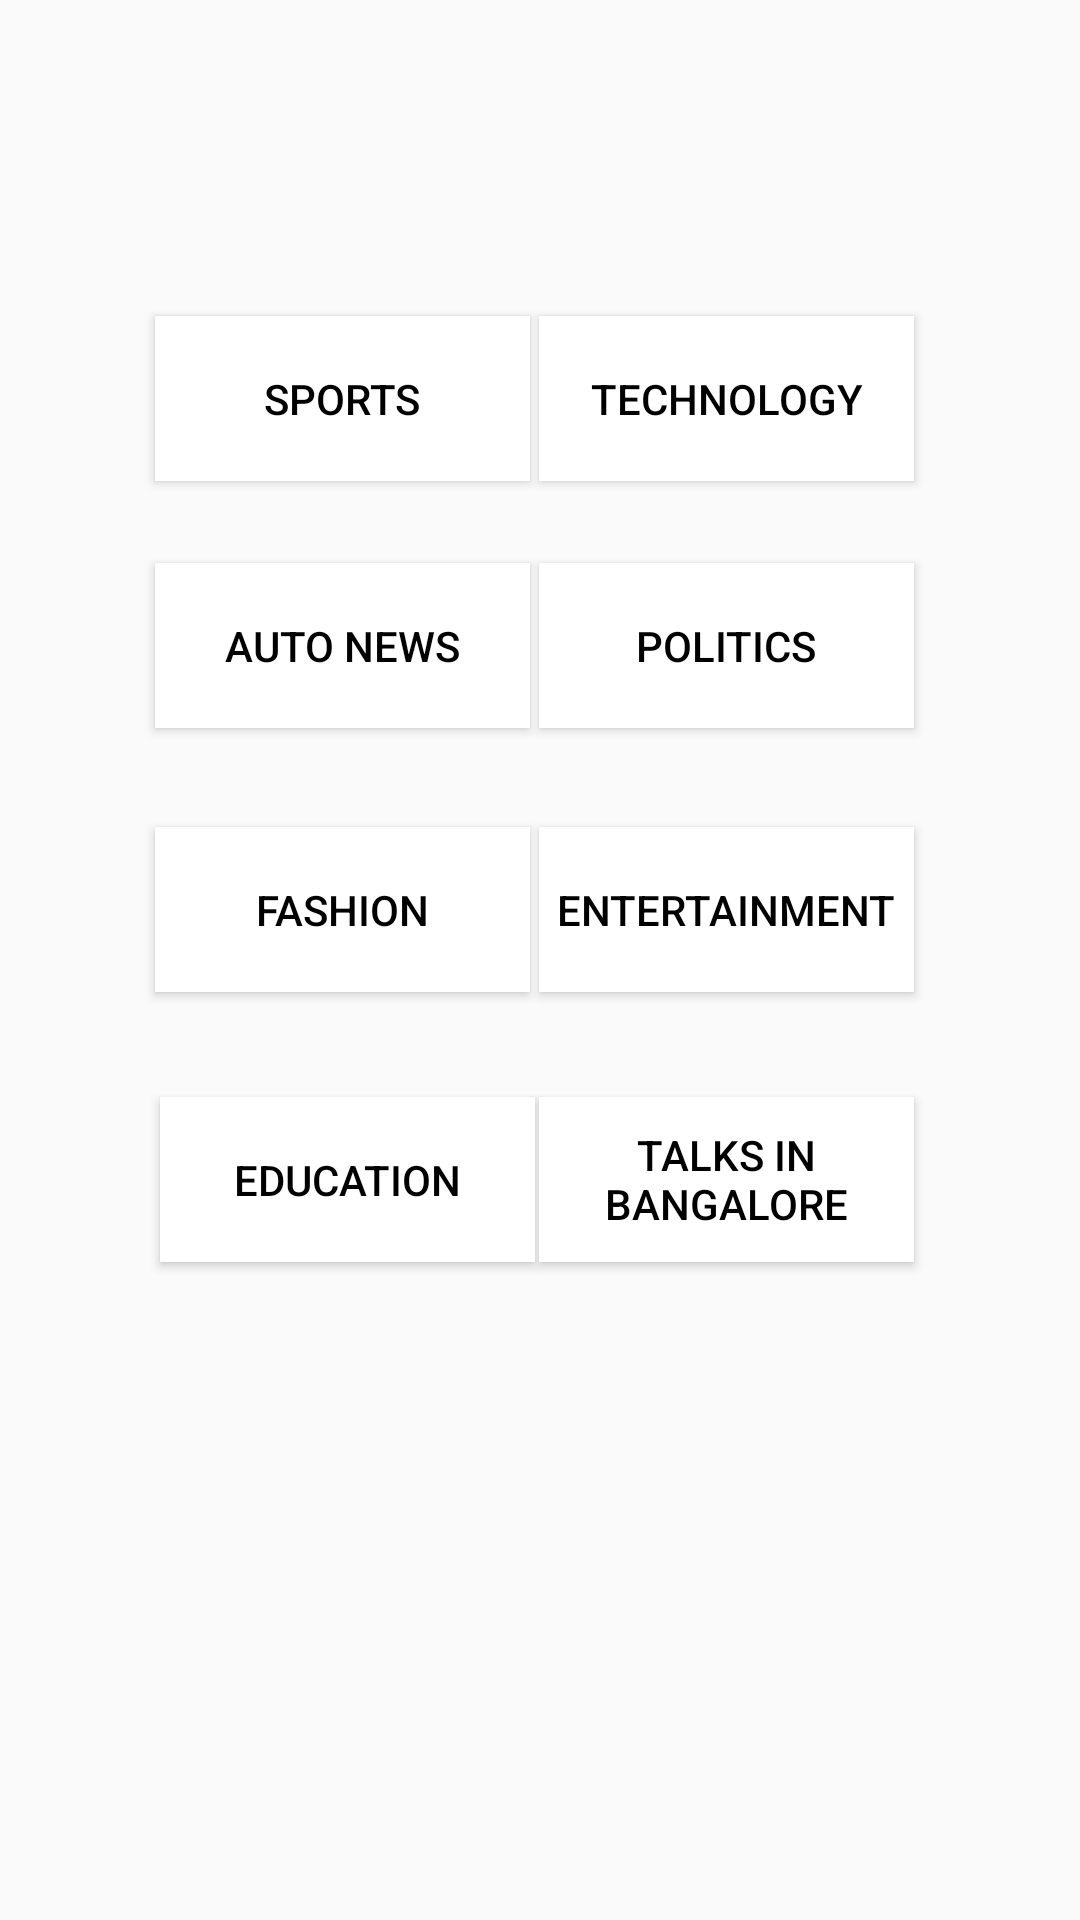

Here is an Android app screen rendered from its layout file. Give the layout XML and the strings, colors and styles it references.
<!-- AndroidManifest.xml: application theme AppTheme -->
<!-- res/layout/activity_preference.xml -->
<?xml version="1.0" encoding="utf-8"?>
<androidx.constraintlayout.widget.ConstraintLayout xmlns:android="http://schemas.android.com/apk/res/android"
    xmlns:app="http://schemas.android.com/apk/res-auto"
    xmlns:tools="http://schemas.android.com/tools"
    android:layout_width="match_parent"
    android:layout_height="match_parent"
    tools:context=".preference">

    <Button
        android:id="@+id/Sports"
        android:layout_width="125dp"
        android:layout_height="55dp"
        android:text="Sports"
        app:layout_constraintBottom_toBottomOf="parent"
        app:layout_constraintEnd_toEndOf="parent"
        app:layout_constraintHorizontal_bias="0.22"
        app:layout_constraintStart_toStartOf="parent"
        app:layout_constraintTop_toTopOf="parent"
        app:layout_constraintVertical_bias="0.18"
        android:background="@color/white"
        android:textColor="@color/black"/>

    <Button
        android:id="@+id/Technology"
        android:layout_width="125dp"
        android:layout_height="55dp"
        android:text="Technology"
        app:layout_constraintBottom_toBottomOf="parent"
        app:layout_constraintEnd_toEndOf="parent"
        app:layout_constraintHorizontal_bias="0.765"
        app:layout_constraintStart_toStartOf="parent"
        app:layout_constraintTop_toTopOf="parent"
        app:layout_constraintVertical_bias="0.18"
        android:background="@color/white"
        android:textColor="@color/black"/>

    <Button
        android:id="@+id/Autonews"
        android:layout_width="125dp"
        android:layout_height="55dp"
        android:text="Auto news"
        app:layout_constraintBottom_toBottomOf="parent"
        app:layout_constraintEnd_toEndOf="parent"
        app:layout_constraintHorizontal_bias="0.22"
        app:layout_constraintStart_toStartOf="parent"
        app:layout_constraintTop_toTopOf="parent"
        app:layout_constraintVertical_bias="0.321"
        android:background="@color/white"
        android:textColor="@color/black"/>

    <Button
        android:id="@+id/Politics"
        android:layout_width="125dp"
        android:layout_height="55dp"
        android:text="Politics"
        app:layout_constraintBottom_toBottomOf="parent"
        app:layout_constraintEnd_toEndOf="parent"
        app:layout_constraintHorizontal_bias="0.765"
        app:layout_constraintStart_toStartOf="parent"
        app:layout_constraintTop_toTopOf="parent"
        app:layout_constraintVertical_bias="0.321"
        android:background="@color/white"
        android:textColor="@color/black"/>

    <Button
        android:id="@+id/Fashion"
        android:layout_width="125dp"
        android:layout_height="55dp"
        android:text="Fashion"
        app:layout_constraintBottom_toBottomOf="parent"
        app:layout_constraintEnd_toEndOf="parent"
        app:layout_constraintHorizontal_bias="0.22"
        app:layout_constraintStart_toStartOf="parent"
        app:layout_constraintTop_toTopOf="parent"
        app:layout_constraintVertical_bias="0.471"
        android:background="@color/white"
        android:textColor="@color/black"/>

    <Button
        android:id="@+id/entertainment"
        android:layout_width="125dp"
        android:layout_height="55dp"
        android:text="Entertainment"
        app:layout_constraintBottom_toBottomOf="parent"
        app:layout_constraintEnd_toEndOf="parent"
        app:layout_constraintHorizontal_bias="0.765"
        app:layout_constraintStart_toStartOf="parent"
        app:layout_constraintTop_toTopOf="parent"
        app:layout_constraintVertical_bias="0.471"
        android:background="@color/white"
        android:textColor="@color/black"/>

    <Button
        android:id="@+id/Education"
        android:layout_width="125dp"
        android:layout_height="55dp"
        android:layout_marginStart="10dp"
        android:text="Education"
        app:layout_constraintBottom_toBottomOf="parent"
        app:layout_constraintEnd_toEndOf="parent"
        app:layout_constraintHorizontal_bias="0.192"
        app:layout_constraintStart_toStartOf="parent"
        app:layout_constraintTop_toTopOf="parent"
        app:layout_constraintVertical_bias="0.625"
        android:background="@color/white"
        android:textColor="@color/black"/>

    <Button
        android:id="@+id/tib"
        android:layout_width="125dp"
        android:layout_height="55dp"
        android:text="Talks in Bangalore"
        app:layout_constraintBottom_toBottomOf="parent"
        app:layout_constraintEnd_toEndOf="parent"
        app:layout_constraintHorizontal_bias="0.765"
        app:layout_constraintStart_toStartOf="parent"
        app:layout_constraintTop_toTopOf="parent"
        app:layout_constraintVertical_bias="0.625"
        android:background="@color/white"
        android:textColor="@color/black"/>

</androidx.constraintlayout.widget.ConstraintLayout>
<!-- resources referenced by this layout -->
<resources>
  <color name="black">#000000</color>
  <color name="white">#FFFFFF</color>
  <style name="AppTheme" parent="Theme.AppCompat.Light.NoActionBar">
          
          <item name="windowActionBar">false</item>
          <item name="windowNoTitle">true</item>
          <item name="colorPrimary">@color/black</item>
          <item name="colorPrimaryDark">@color/black</item>
          <item name="colorAccent">@color/black</item>
      </style>
</resources>
